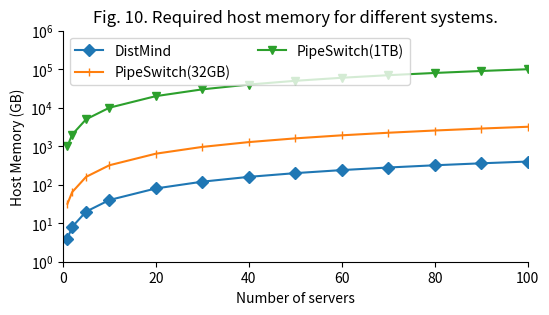

Write Python code to recreate this figure. (Note: this script raises an exception after producing the figure.)
from matplotlib import pyplot as plt
import numpy as np

output_dir = "./4_Reducing_memory_usage/fig10.png"

x = [1.0, 2.0, 5.0] + np.linspace(10, 100, 10).tolist()
x = np.array(x)
distMind = x * 4.0
pipeswitch32 = x * 32.0
pipeswitch1T = x * 1000.0

fig, ax = plt.subplots()
ax.spines['right'].set_visible(False)
ax.spines['top'].set_visible(False)
fig.set_size_inches(6, 3)

plt.plot(x, distMind, label='DistMind', marker='D')
plt.plot(x, pipeswitch32, label='PipeSwitch(32GB)', marker='|')
plt.plot(x, pipeswitch1T, label='PipeSwitch(1TB)', marker='v')

plt.xlabel('Number of servers')
plt.ylabel('Host Memory (GB)')
plt.yscale('log', subs=[])
plt.ylim(1, 1000000)
plt.xlim(0, 100)
plt.margins(0.2)
plt.legend(loc='upper left', ncol=2, shadow=False)
plt.title('Fig. 10. Required host memory for different systems.')
plt.savefig(output_dir, bbox_inches='tight')
